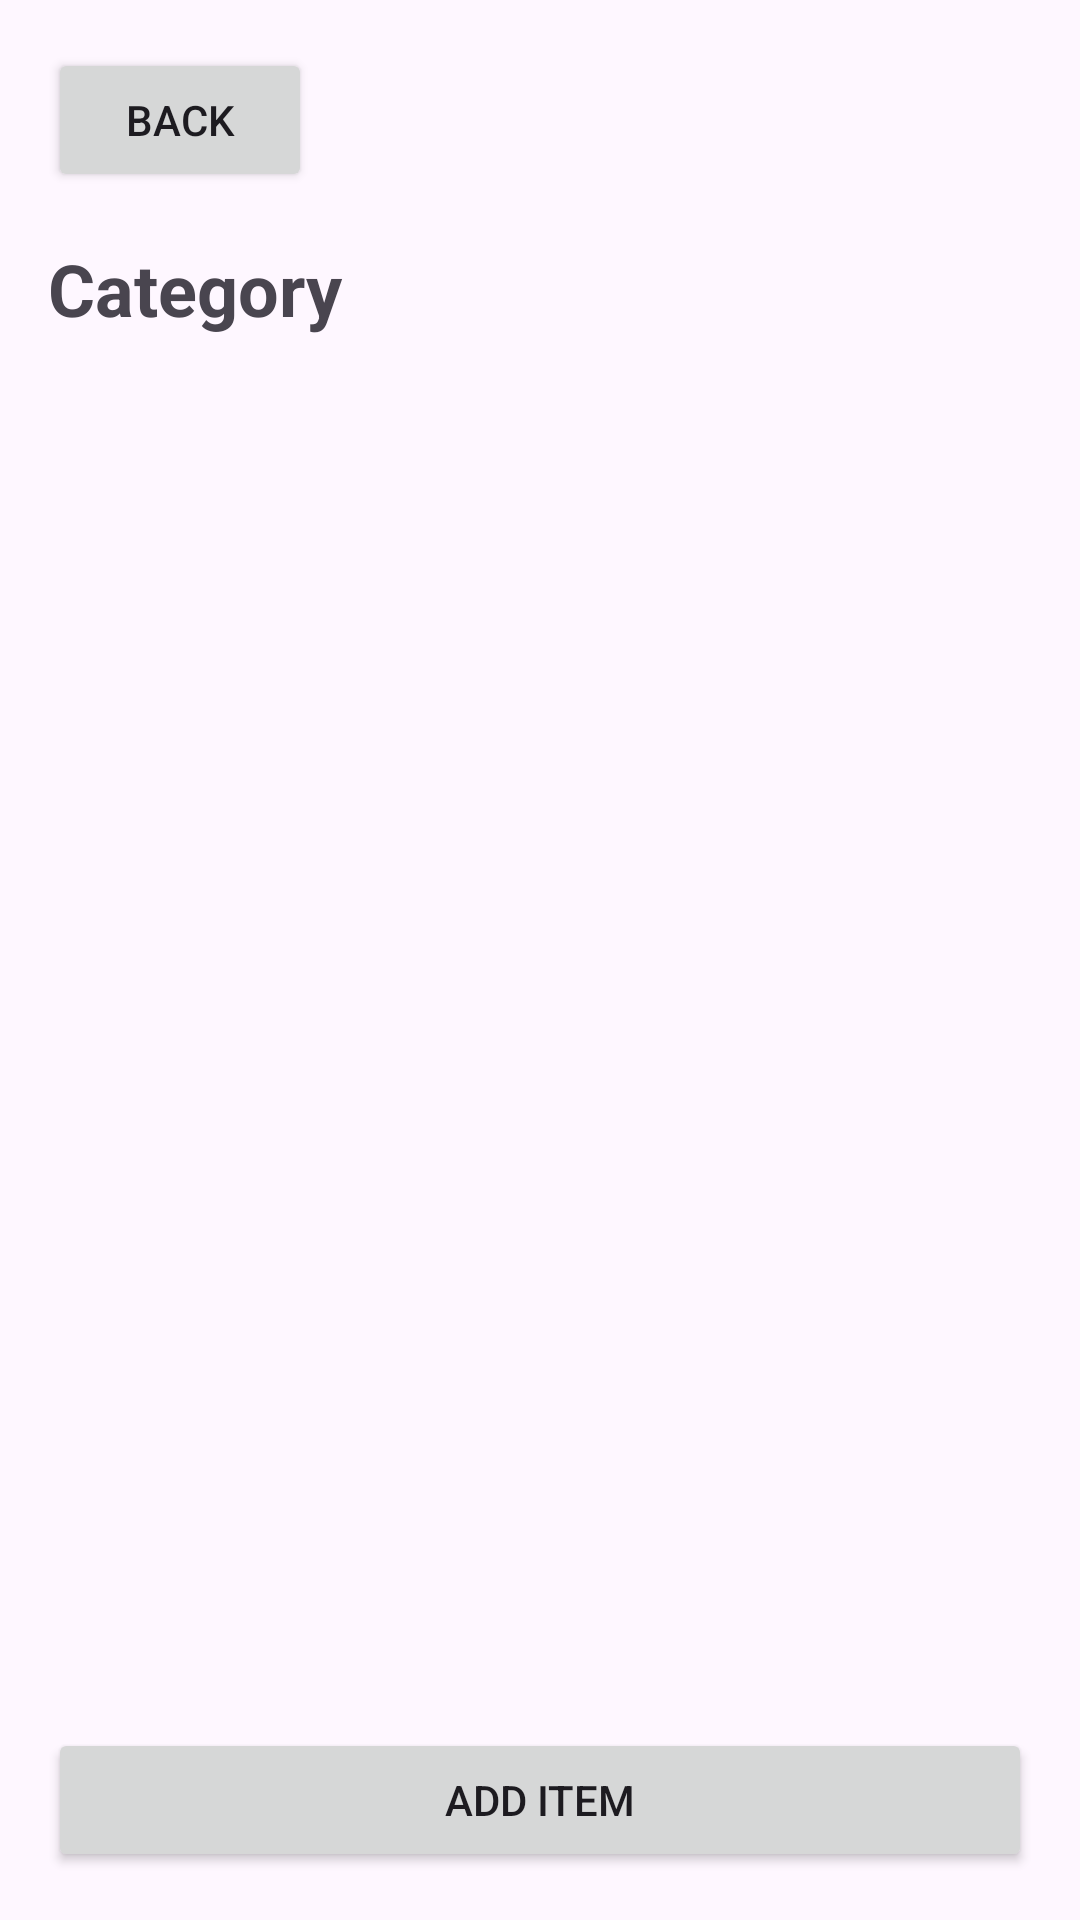

Produce the Android XML layout that renders to this screen, including the resource entries it uses.
<!-- AndroidManifest.xml: application theme Theme.MADGroup_Project -->
<!-- res/layout/equipment_details.xml -->
<?xml version="1.0" encoding="utf-8"?>
<LinearLayout xmlns:android="http://schemas.android.com/apk/res/android"
    android:layout_width="match_parent"
    android:layout_height="match_parent"
    android:orientation="vertical"
    android:padding="16dp">

    
    <Button
        android:id="@+id/backButton"
        android:layout_width="wrap_content"
        android:layout_height="wrap_content"
        android:text="Back"
        android:layout_marginBottom="16dp" />

    
    <TextView
        android:id="@+id/categoryTitle"
        android:layout_width="match_parent"
        android:layout_height="wrap_content"
        android:text="Category"
        android:textSize="24sp"
        android:textStyle="bold"
        android:layout_marginBottom="16dp" />

    
    <ListView
        android:id="@+id/itemListView"
        android:layout_width="match_parent"
        android:layout_height="0dp"
        android:layout_weight="1" />

    
    <Button
        android:id="@+id/addItemButton"
        android:layout_width="match_parent"
        android:layout_height="wrap_content"
        android:text="Add Item" />

</LinearLayout>
<!-- resources referenced by this layout -->
<resources>
  <style name="Theme.MADGroup_Project" parent="Base.Theme.MADGroup_Project" />
  <style name="Base.Theme.MADGroup_Project" parent="Theme.Material3.DayNight.NoActionBar">
          
           <item name="colorPrimary">@color/primary</item>
      </style>
</resources>
